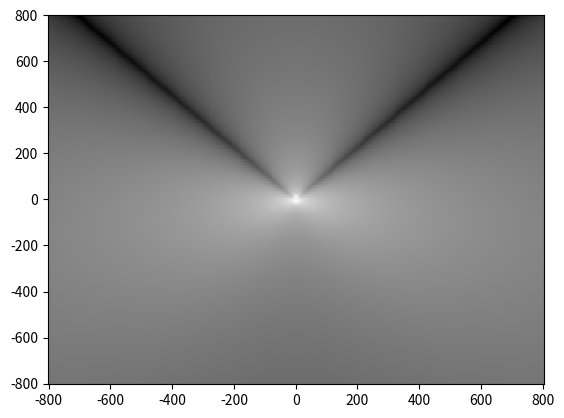
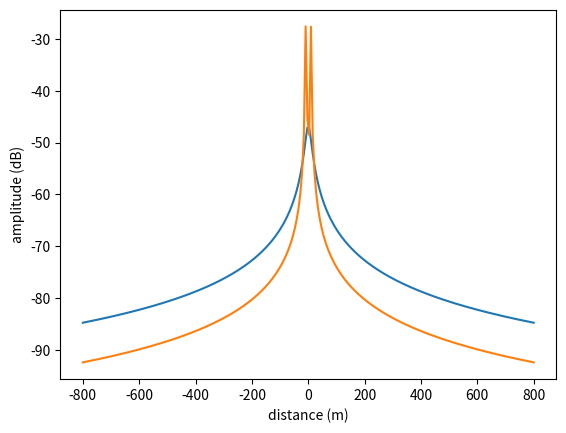

Write the Python code that produced these figures, in order.
#!/usr/bin/python3
# see: https://subscription.packtpub.com/book/big_data_and_business_intelligence/9781849513265/6/ch06lvl1sec68/visualizing-a-2d-scalar-field

import numpy as np;
from matplotlib import pyplot as plt
import matplotlib.cm as cm 

# we abuse the complex data type as a 2D vector to simplify things
# waveLength in metres
# txphase is in degrees
#
# This formula is valid at distances greater than twice the wavelength
#
def calcSignalVectorFromAntenna(antennaPos : np.csingle, myPos : np.csingle, waveLength : float, txphase : float) -> np.csingle : 

    distance = np.absolute(myPos - antennaPos)  # calculates the Euclidian norm i.e. the distance

    amplitude = 1.0/(distance*waveLength)
    #amplitude = 1
    wavelengths = distance / waveLength + txphase / 360.

    signal = amplitude * (np.cos(-2*np.pi*wavelengths) + 1j*np.sin(-2*np.pi*wavelengths))

    return signal

def displayPattern():
    # fixed antenna locations
    ant1Location = -10.  # (-20, 0)
    ant2Location =  10.  # ( 20, 0)

    txphase = -45.

    viewWidth    = 800.  # 800 metre view on both sides

    n = 256 
    x = np.linspace(-viewWidth, viewWidth, n) 
    y = np.linspace(-viewWidth, viewWidth, n) 
    X, Y = np.meshgrid(x, y)

    amp = np.zeros((n,n))
    idx1 = 0
    for xx in x:
        idx2 = 0
        for yy in y:
            amplitude = np.absolute(calcSignalVectorFromAntenna(ant1Location, xx + 1.j*yy, 40, 0) + calcSignalVectorFromAntenna(ant2Location, xx + 1.j*yy, 40, txphase))
            amp[idx1, idx2] = 20.0*np.log10(amplitude)
            idx2 = idx2 + 1
        idx1 = idx1 + 1

    plt.figure(1)
    plt.pcolormesh(X, Y, amp, cmap = cm.gray) 

    # plot horizontal axis signal strength
    amp1 = np.zeros((n,1))
    amp2 = np.zeros((n,1))
    idx1 = 0
    for xx in x:
        amplitude1 = np.absolute(calcSignalVectorFromAntenna(ant1Location, 1j*xx, 40, 0) + calcSignalVectorFromAntenna(ant2Location, 1j*xx, 40, txphase))
        amp1[idx1] = 20.0*np.log10(amplitude1)
        amplitude2 = np.absolute(calcSignalVectorFromAntenna(ant1Location, xx, 40, 0) + calcSignalVectorFromAntenna(ant2Location, xx, 40, txphase))
        amp2[idx1] = 20.0*np.log10(amplitude2)
        idx1 = idx1 + 1
    
    plt.figure(2)
    plt.plot(x, amp1, x, amp2)
    plt.xlabel("distance (m)")
    plt.ylabel("amplitude (dB)")
    plt.show()

def printSignal(sig : np.csingle):
    print("  amplitude: ", np.absolute(sig))
    print("  angle    : ", np.angle(sig)/np.pi*180.0)

print("Signal at a distance of 20m from an antenna TXing on 40m")
printSignal(calcSignalVectorFromAntenna(0,20,40,0))

print("Combined signal from two 40m TX antennas at (-20,0) and (20,0) observed at (0,0)")
printSignal(calcSignalVectorFromAntenna(-20,0,40,0) + calcSignalVectorFromAntenna(20,0,40,0))

displayPattern()

